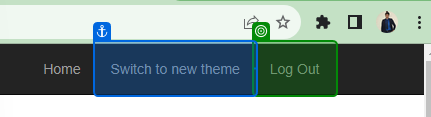
Task: Generate Yearly Report Performer Robotic Enterprise Framework
Workflow: System1_Close

Step 1: check the link 'Log Out' in window 'ACME System 1 - Work Items' (chrome.exe)

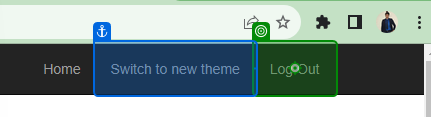
Step 2: click on the link 'Log Out' in window 'ACME System 1 - Work Items' (chrome.exe)
